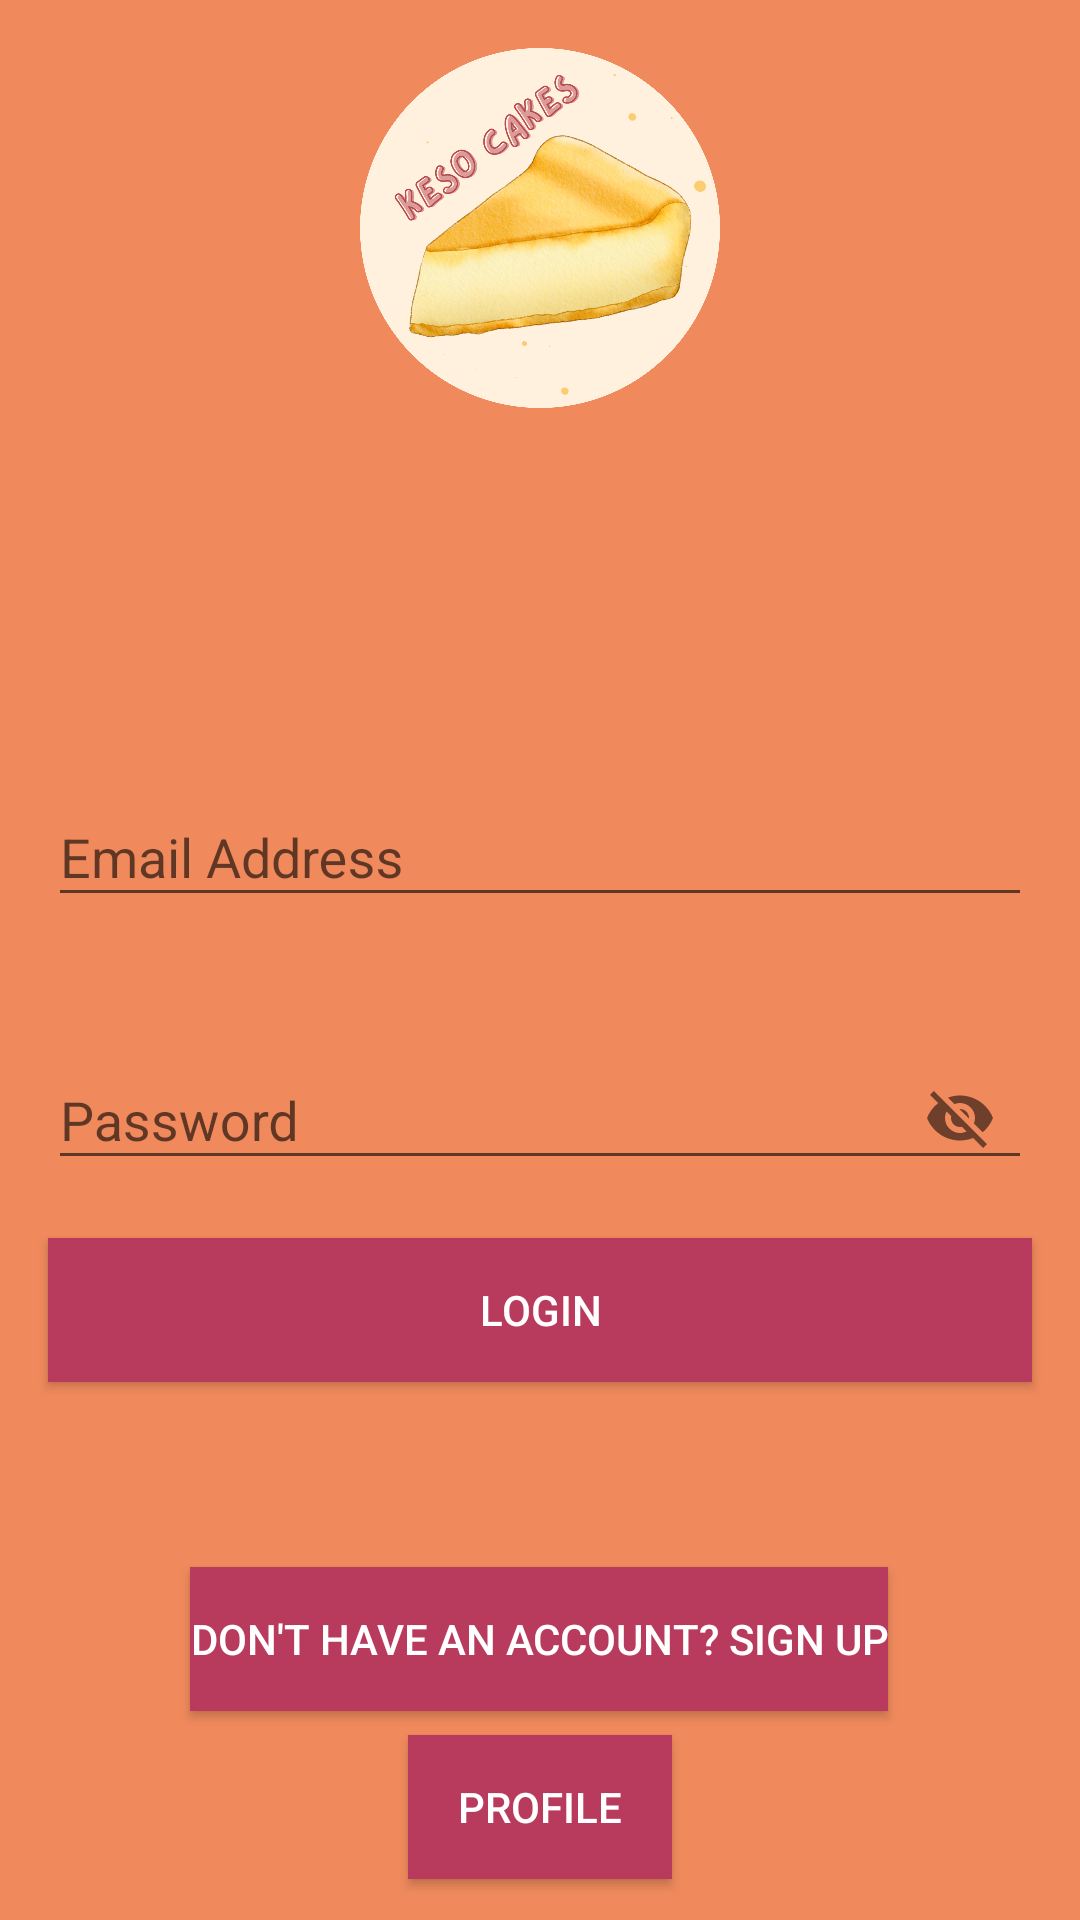

Android layout source for this screen:
<!-- AndroidManifest.xml: application theme Theme.KesoCakesApp -->
<!-- res/layout/activity_login.xml -->
<?xml version="1.0" encoding="utf-8"?>
<androidx.constraintlayout.widget.ConstraintLayout xmlns:android="http://schemas.android.com/apk/res/android"
    xmlns:app="http://schemas.android.com/apk/res-auto"
    xmlns:tools="http://schemas.android.com/tools"
    android:layout_width="match_parent"
    android:layout_height="match_parent"
    android:background="@color/orange"
    tools:context=".Login">

    <Button
        android:id="@+id/btnProfile"
        android:layout_width="wrap_content"
        android:layout_height="wrap_content"
        android:layout_marginStart="16dp"
        android:layout_marginTop="8dp"
        android:layout_marginEnd="16dp"
        android:background="@color/red"
        android:text="profile"
        android:textColor="#FFFFFF"
        app:layout_constraintEnd_toEndOf="parent"
        app:layout_constraintStart_toStartOf="parent"
        app:layout_constraintTop_toBottomOf="@+id/btnSignUp4" />

    <ImageView
        android:id="@+id/ivProfilePic"
        android:layout_width="120dp"
        android:layout_height="120dp"
        android:layout_marginStart="16dp"
        android:layout_marginTop="16dp"
        android:layout_marginEnd="16dp"
        android:contentDescription=""
        android:src="@drawable/circlecheese"
        app:layout_constraintEnd_toEndOf="parent"
        app:layout_constraintStart_toStartOf="parent"
        app:layout_constraintTop_toTopOf="parent" />
    <TextView
        android:id="@+id/tvUser"
        style="@style/TextAppearance.MaterialComponents.Headline4"
        android:layout_width="wrap_content"
        android:layout_height="wrap_content"
        android:layout_marginTop="40dp"
        android:text=""
        app:layout_constraintEnd_toEndOf="parent"
        app:layout_constraintStart_toStartOf="parent"
        app:layout_constraintTop_toBottomOf="@+id/ivProfilePic" />
    <com.google.android.material.textfield.TextInputLayout
        android:id="@+id/lyEmail"
        android:layout_width="match_parent"
        android:layout_height="wrap_content"
        android:layout_marginStart="16dp"
        android:layout_marginTop="32dp"
        android:layout_marginEnd="16dp"
        android:hint=""
        app:layout_constraintEnd_toEndOf="parent"
        app:layout_constraintStart_toStartOf="parent"
        app:layout_constraintTop_toBottomOf="@+id/tvUser">

        <com.google.android.material.textfield.TextInputEditText
            android:id="@+id/etEmailAdd"
            android:layout_width="match_parent"
            android:layout_height="wrap_content"
            android:ems="10"
            android:hint="Email Address"
            android:inputType="textEmailAddress"
            tools:ignore="TouchTargetSizeCheck" />
    </com.google.android.material.textfield.TextInputLayout>
    <com.google.android.material.textfield.TextInputLayout
        android:id="@+id/lyPassword"
        android:layout_width="match_parent"
        android:layout_height="wrap_content"
        android:layout_marginStart="16dp"
        android:layout_marginTop="32dp"
        android:layout_marginEnd="16dp"
        android:hint=""
        app:passwordToggleEnabled="true"
        app:layout_constraintEnd_toEndOf="parent"
        app:layout_constraintStart_toStartOf="parent"
        app:layout_constraintTop_toBottomOf="@+id/lyEmail">

        <com.google.android.material.textfield.TextInputEditText
            android:id="@+id/etPassword2"
            android:layout_width="match_parent"
            android:layout_height="wrap_content"
            android:ems="10"
            android:hint="Password"
            android:inputType="textEmailAddress" />
    </com.google.android.material.textfield.TextInputLayout>

    <Button
        android:id="@+id/btnLogin2"
        style="@style/Widget.AppCompat.Button.Colored"
        android:layout_width="match_parent"
        android:layout_height="wrap_content"
        android:layout_marginStart="16dp"
        android:layout_marginTop="16dp"
        android:layout_marginEnd="16dp"
        android:paddingVertical="8dp"
        android:background="@color/red"
        android:text="Login"
        app:layout_constraintEnd_toEndOf="parent"
        app:layout_constraintStart_toStartOf="parent"
        app:layout_constraintTop_toBottomOf="@+id/lyPassword" />
    <TextView
        android:id="@+id/textView2"
        style="@style/TextAppearance.AppCompat.Subhead"
        android:textAlignment="center"
        android:layout_width="0dp"
        android:layout_height="wrap_content"
        android:layout_marginStart="16dp"
        android:layout_marginTop="32dp"
        android:layout_marginEnd="16dp"
        android:text=""
        app:layout_constraintEnd_toEndOf="parent"
        app:layout_constraintStart_toStartOf="parent"
        app:layout_constraintTop_toBottomOf="@+id/btnLogin2" />

    <Button
        android:id="@+id/btnSignUp4"
        android:layout_width="wrap_content"
        android:layout_height="wrap_content"
        android:layout_marginStart="8dp"
        android:layout_marginTop="8dp"
        android:layout_marginEnd="8dp"
        android:background="@color/red"
        android:text="Don't have an account? Sign Up"
        android:textColor="#FFFFFF"
        app:layout_constraintEnd_toEndOf="parent"
        app:layout_constraintHorizontal_bias="0.496"
        app:layout_constraintStart_toStartOf="parent"
        app:layout_constraintTop_toBottomOf="@+id/textView2" />

</androidx.constraintlayout.widget.ConstraintLayout>
<!-- resources referenced by this layout -->
<resources>
  <color name="orange">#F08A5D</color>
  <color name="red">#B83B5E</color>
  <!-- drawable circlecheese: png bitmap (drawable-v24, 677722 bytes) -->
  <style name="Theme.KesoCakesApp" parent="Theme.AppCompat.Light.NoActionBar">
          
          <item name="colorPrimary">@color/purple_500</item>
          <item name="colorPrimaryVariant">@color/purple_700</item>
          <item name="colorOnPrimary">@color/white</item>
          
          <item name="colorSecondary">@color/teal_200</item>
          <item name="colorSecondaryVariant">@color/teal_700</item>
          <item name="colorOnSecondary">@color/black</item>
          
          <item name="android:statusBarColor">?attr/colorPrimaryVariant</item>
          
      </style>
  <color name="purple_500">#FF6200EE</color>
  <color name="purple_700">#FF3700B3</color>
  <color name="white">#FFFFFFFF</color>
  <color name="teal_200">#FF03DAC5</color>
  <color name="teal_700">#FF018786</color>
  <color name="black">#FF000000</color>
</resources>
